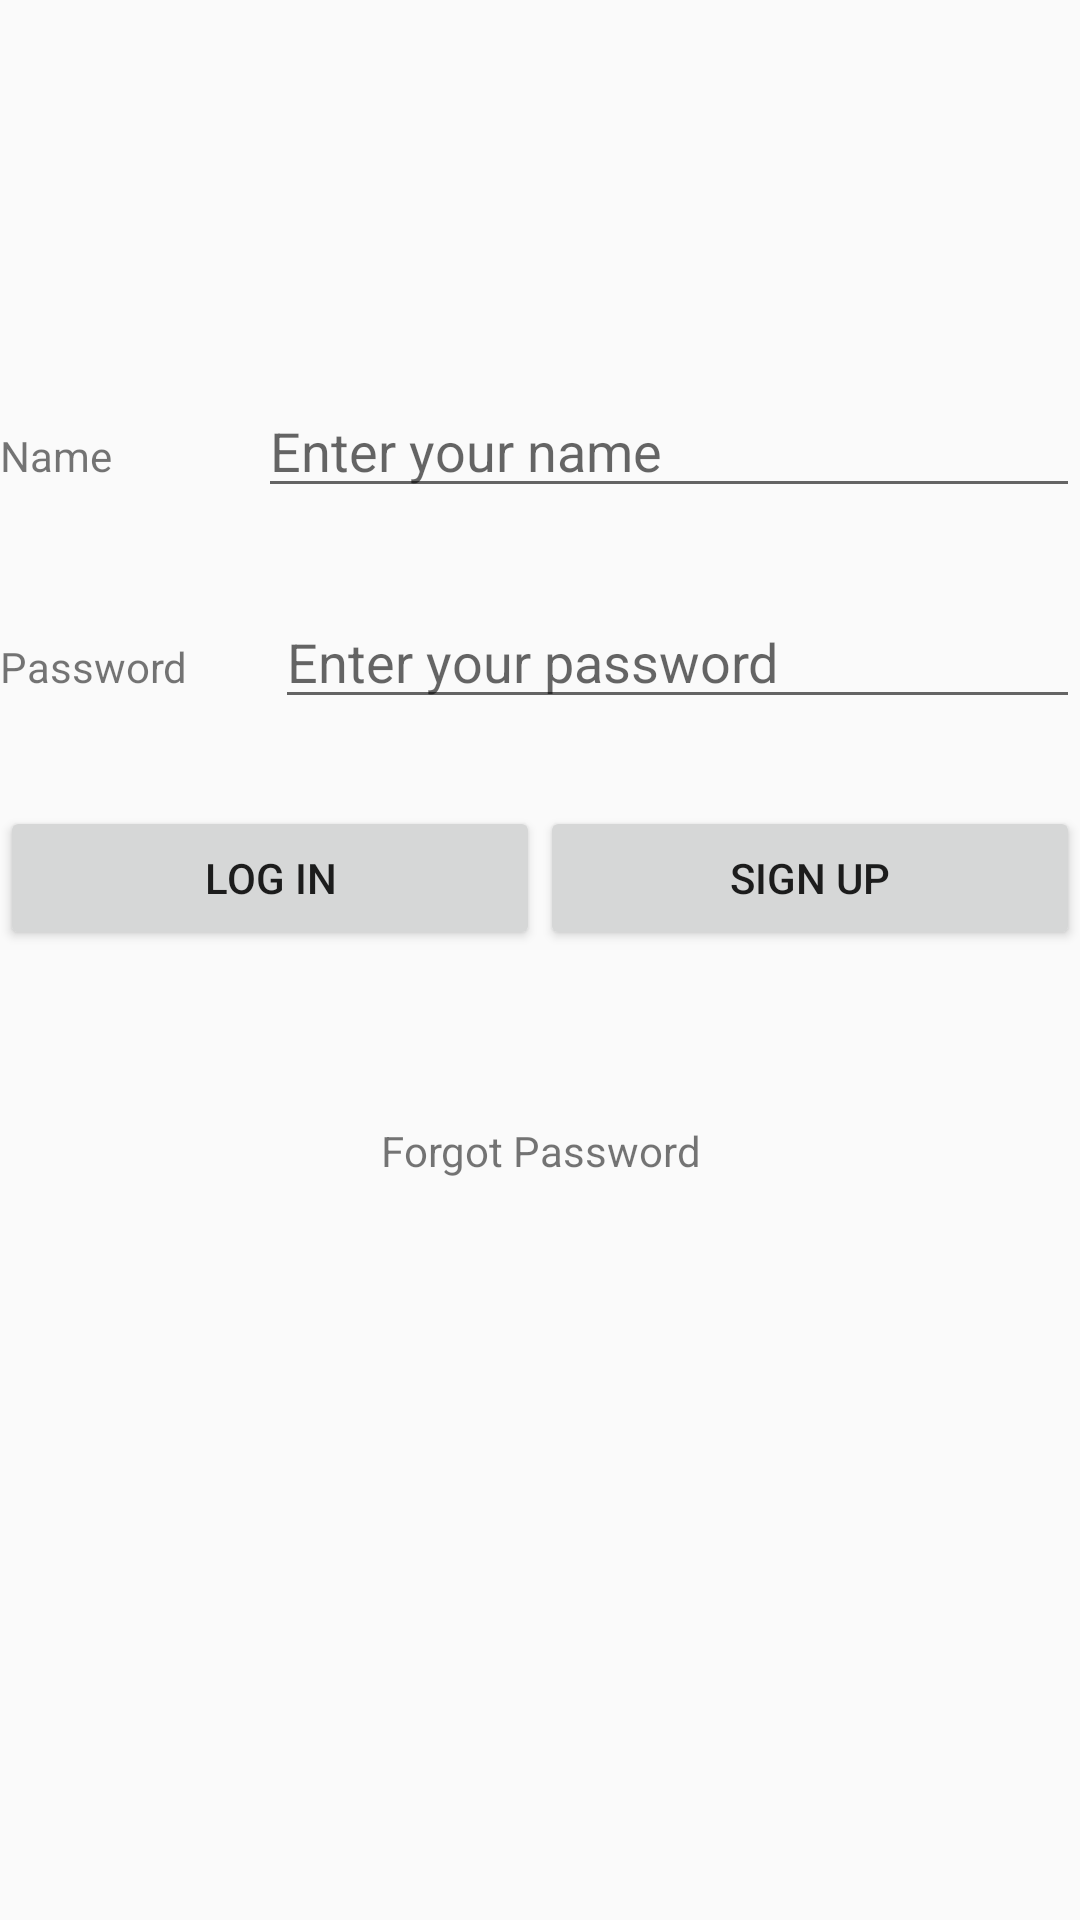

Write the Android layout XML for this screen, with the resource values it uses.
<!-- AndroidManifest.xml: application theme AppTheme -->
<!-- res/layout/activity_main.xml -->
<?xml version="1.0" encoding="utf-8"?>
<LinearLayout xmlns:android="http://schemas.android.com/apk/res/android"
    xmlns:app="http://schemas.android.com/apk/res-auto"
    xmlns:tools="http://schemas.android.com/tools"
    android:id="@+id/activity_main"
    android:layout_width="match_parent"
    android:layout_height="match_parent"
    android:orientation="vertical"
    android:weightSum="5"
    tools:context=".ActivityClasses.MainActivity">


    <LinearLayout
        android:orientation="vertical"
        android:layout_width="match_parent"
        android:layout_height="0dp"
        android:layout_weight="1">

        <ImageView
            android:layout_width="match_parent"
            android:layout_height="wrap_content"
            app:srcCompat="@drawable/gmail_logo"
            android:id="@+id/imageView2" />
    </LinearLayout>

    <LinearLayout
        android:layout_width="match_parent"
        android:layout_height="0dp"
        android:orientation="vertical"
        android:weightSum="3.5"
        android:layout_weight="4">

        <LinearLayout
            android:orientation="horizontal"
            android:layout_width="match_parent"
            android:layout_height="0dp"
            android:weightSum="3"
            android:layout_weight="0.5">

            <TextView
                android:text="Name"
                android:layout_width="wrap_content"
                android:layout_height="wrap_content"
                android:id="@+id/tvName"
                android:layout_weight="1.3" />

            <EditText
                android:layout_width="wrap_content"
                android:layout_height="wrap_content"
                android:inputType="textPersonName"
                android:text=""
                android:hint="Enter your name"
                android:ems="10"
                android:id="@+id/etName"
                android:layout_weight="1.7" />


        </LinearLayout>

        <LinearLayout
            android:orientation="horizontal"
            android:layout_width="match_parent"
            android:layout_height="0dp"
            android:weightSum="3"
            android:layout_weight="0.5">

            <TextView
                android:text="Password"
                android:layout_width="wrap_content"
                android:layout_height="wrap_content"
                android:id="@+id/tvPassword"
                android:layout_weight="1" />

            <EditText
                android:layout_width="wrap_content"
                android:layout_height="wrap_content"
                android:inputType="textPersonName"
                android:text=""
                android:hint="Enter your password"
                android:ems="10"
                android:id="@+id/etPassword"
                android:layout_weight="2" />

        </LinearLayout>

        <LinearLayout
            android:layout_width="match_parent"
            android:layout_height="0dp"
            android:layout_weight="0.5"
            android:orientation="horizontal">

            <Button
                android:text="Log In"
                android:layout_width="wrap_content"
                android:layout_height="wrap_content"
                android:id="@+id/btnLogin"
                android:layout_weight="1" />

            <Button
                android:text="Sign Up"
                android:layout_width="wrap_content"
                android:layout_height="wrap_content"
                android:id="@+id/btnSignUp"
                android:layout_weight="1" />

        </LinearLayout>

        <TextView
            android:text="Forgot Password"
            android:layout_width="match_parent"
            android:layout_height="wrap_content"
            android:id="@+id/tvForgotPassword"
            android:gravity="center"
            android:layout_weight="0.5" />

    </LinearLayout>

</LinearLayout>
<!-- resources referenced by this layout -->
<resources>
  <style name="AppTheme" parent="@style/Theme.AppCompat.Light.NoActionBar">
          <item name="colorPrimary">@color/colorPrimary</item>
          <item name="colorPrimaryDark">@color/colorPrimaryDark</item>
          <item name="colorAccent">@color/colorAccent</item>
  
          <item name="windowActionBar">false</item>
          <item name="android:windowTranslucentStatus">true</item>
      </style>
  <!-- not gathered from this repository: default colours our renderer supplied (Android Studio template values) -->
  <color name="colorPrimary">#FF6200EE</color>
  <color name="colorPrimaryDark">#FF3700B3</color>
  <color name="colorAccent">#FF03DAC5</color>
</resources>
